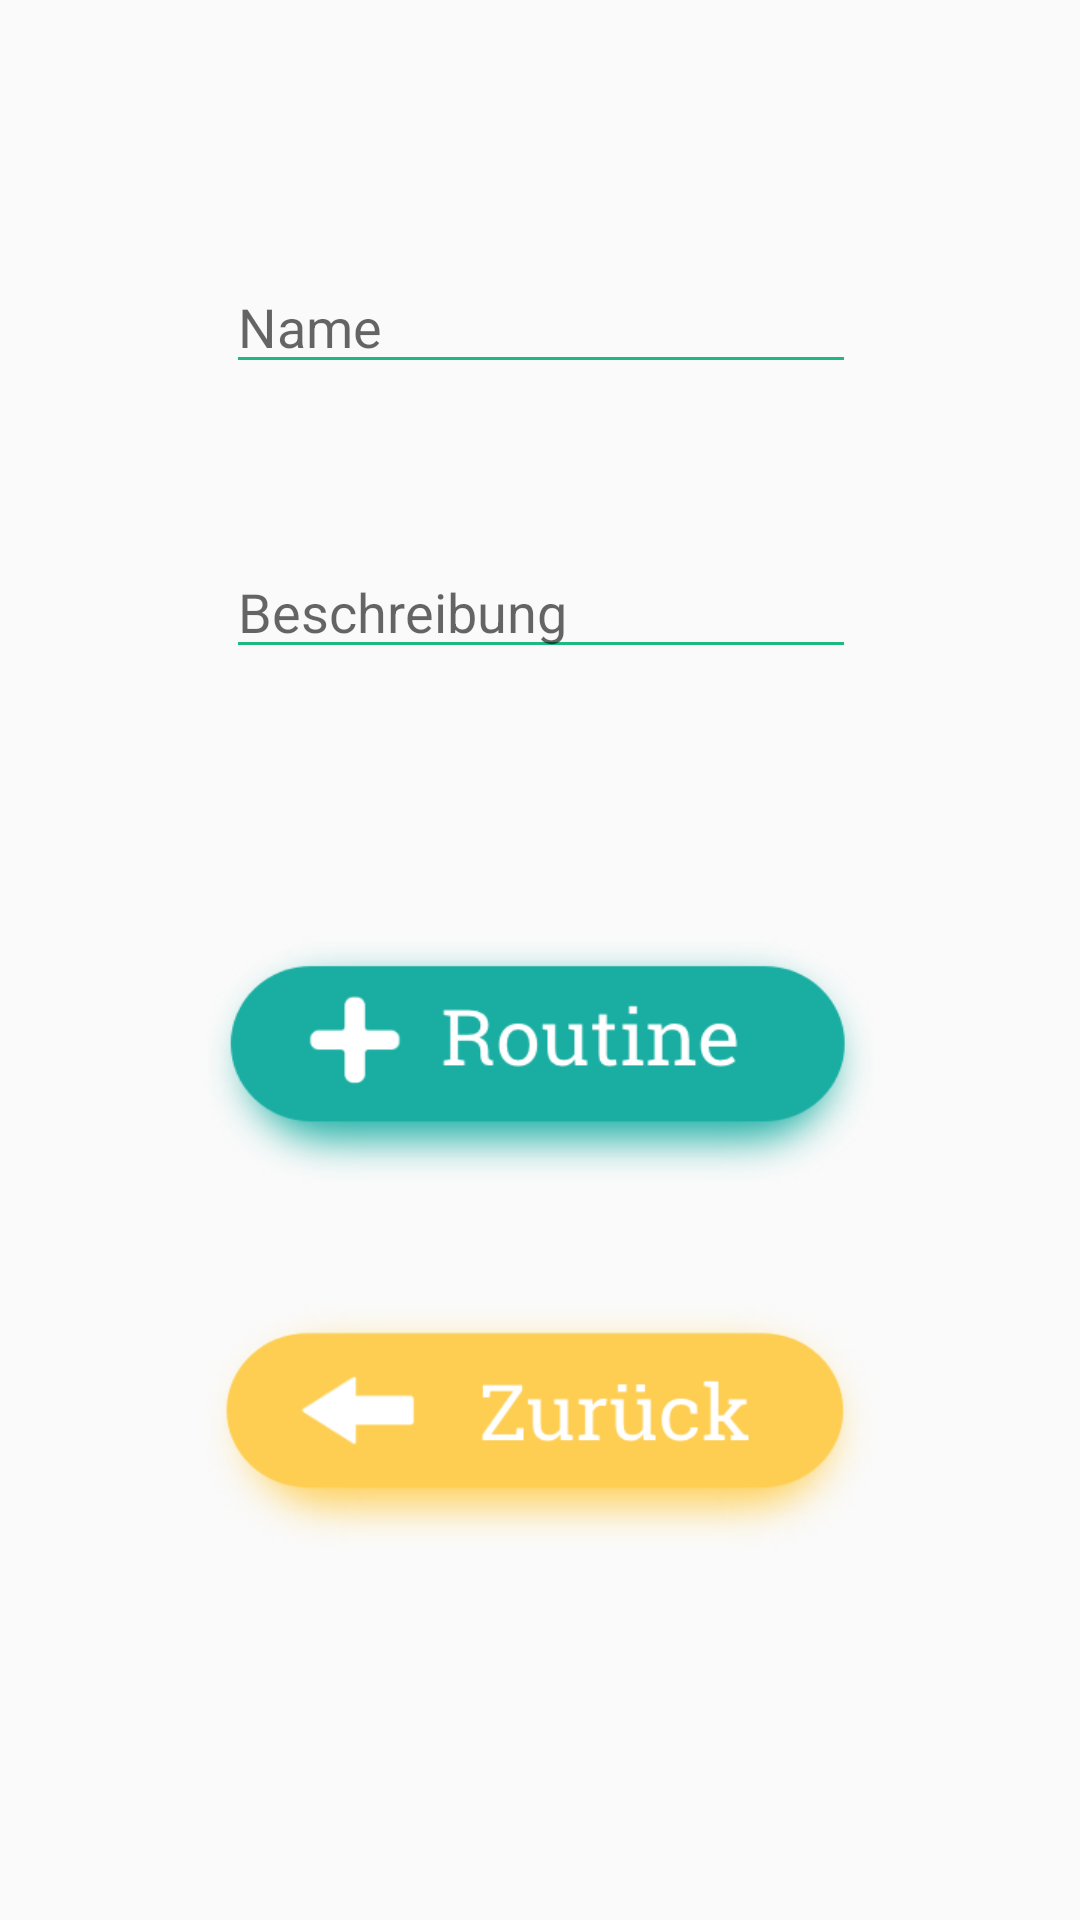

Produce the Android XML layout that renders to this screen, including the resource entries it uses.
<!-- AndroidManifest.xml: application theme AppTheme -->
<!-- res/layout/activity_routine_erstellen.xml -->
<?xml version="1.0" encoding="utf-8"?>
<android.support.constraint.ConstraintLayout xmlns:android="http://schemas.android.com/apk/res/android"
    xmlns:app="http://schemas.android.com/apk/res-auto"
    xmlns:tools="http://schemas.android.com/tools"
    android:layout_width="match_parent"
    android:layout_height="match_parent"
    tools:context=".SubActivities.RoutineErstellen">

    <EditText
        android:id="@+id/editTextTitle"
        android:layout_width="wrap_content"
        android:layout_height="wrap_content"
        android:layout_marginBottom="8dp"
        android:layout_marginEnd="8dp"
        android:layout_marginLeft="8dp"
        android:layout_marginRight="8dp"
        android:layout_marginStart="8dp"
        android:layout_marginTop="8dp"
        android:ems="10"
        android:hint="Name"
        android:textColorHighlight="@color/Green"
        android:backgroundTint="@color/Green"
        android:inputType="textPersonName"
        android:textColorLink="@color/Green"
        app:layout_constraintBottom_toBottomOf="parent"
        app:layout_constraintEnd_toEndOf="parent"
        app:layout_constraintHorizontal_bias="0.503"
        app:layout_constraintStart_toStartOf="parent"
        app:layout_constraintTop_toTopOf="parent"
        app:layout_constraintVertical_bias="0.135"
        />

    <Button
        android:id="@+id/buttonBack"
        android:layout_width="236dp"
        android:layout_height="92dp"
        android:layout_marginBottom="8dp"
        android:layout_marginEnd="8dp"
        android:layout_marginLeft="8dp"
        android:layout_marginRight="8dp"
        android:layout_marginStart="8dp"
        android:layout_marginTop="8dp"
        android:background="@drawable/button_zurueck"
        app:layout_constraintBottom_toBottomOf="parent"
        app:layout_constraintEnd_toEndOf="parent"
        app:layout_constraintStart_toStartOf="parent"
        app:layout_constraintTop_toTopOf="parent"
        app:layout_constraintVertical_bias="0.793" />

    <Button
        android:id="@+id/buttonAdd"
        android:layout_width="236dp"
        android:layout_height="92dp"
        android:layout_marginBottom="8dp"
        android:layout_marginEnd="8dp"
        android:layout_marginLeft="8dp"
        android:layout_marginRight="8dp"
        android:layout_marginStart="8dp"
        android:layout_marginTop="8dp"
        android:background="@drawable/button_routine_erstellen"
        app:layout_constraintBottom_toBottomOf="parent"
        app:layout_constraintEnd_toEndOf="parent"
        app:layout_constraintStart_toStartOf="parent"
        app:layout_constraintTop_toTopOf="parent"
        app:layout_constraintVertical_bias="0.563" />

    <EditText
        android:id="@+id/editTextDescription"
        android:layout_width="wrap_content"
        android:layout_height="wrap_content"
        android:layout_marginBottom="8dp"
        android:layout_marginEnd="8dp"
        android:layout_marginLeft="8dp"
        android:layout_marginRight="8dp"
        android:layout_marginStart="8dp"
        android:layout_marginTop="8dp"
        android:ems="10"
        android:hint="Beschreibung"
        android:inputType="textPersonName"
        android:textColorLink="@color/Green"
        android:backgroundTint="@color/Green"
        app:layout_constraintBottom_toBottomOf="parent"
        app:layout_constraintEnd_toEndOf="parent"
        app:layout_constraintHorizontal_bias="0.503"
        app:layout_constraintStart_toStartOf="parent"
        app:layout_constraintTop_toTopOf="parent"
        app:layout_constraintVertical_bias="0.298" />
</android.support.constraint.ConstraintLayout>
<!-- resources referenced by this layout -->
<resources>
  <color name="Green">#1eb980</color>
  <!-- drawable button_routine_erstellen: png bitmap (drawable-hdpi, 12328 bytes) -->
  <!-- drawable button_zurueck: png bitmap (drawable-hdpi, 11615 bytes) -->
  <style name="AppTheme" parent="Theme.AppCompat.Light.DarkActionBar">
          
          <item name="colorPrimary">@color/Green</item>
          <item name="colorPrimaryDark">@color/DarkGreen</item>
          <item name="colorAccent">@color/colorAccent</item>
      </style>
  <color name="DarkGreen">#045D56</color>
  <color name="colorAccent">#FF4081</color>
</resources>
